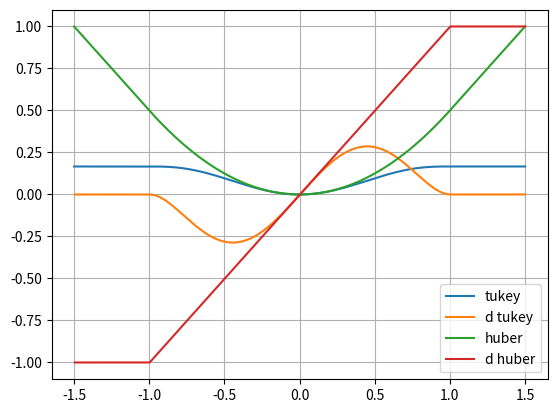

This chart was generated by the following Python code:
import numpy as np
import scipy as sp
import matplotlib.pyplot as plt

if __name__ == '__main__':
	x = np.linspace(-1.5, 1.5, 600)


	def diff(x, func):
		return (func[1:] - func[:-1]) / (x[1] - x[0])


	def tukey(all_x, eta=1.0):
		# return eta * eta / 5.0 * (1.0 - (1.0 - x * x / eta / eta) ** 3.0)
		out = np.zeros_like(all_x)
		for i in range(all_x.shape[0]):
			x = all_x[i]
			if abs(x) < eta:
				out[i] = eta * eta / 6.0 * (1.0 - (1.0 - x * x / eta / eta) ** 3.0)
			else:
				out[i] =  eta * eta / 6.0
		return out



	def huber(all_x, eta=1.0):
		out = np.zeros_like(all_x)
		for i in range(all_x.shape[0]):
			x = all_x[i]
			if abs(x) < eta:
				out[i] = 0.5 * x * x
			else:
				out[i] = eta * (abs(x) - 0.5 * eta)

		return out


	plt.figure()
	plt.plot(x, tukey(x, 1.0), label='tukey')
	plt.plot(x[1:], diff(x, tukey(x)), label='d tukey')
	plt.plot(x, huber(x), label='huber')
	plt.plot(x[1:], diff(x, huber(x)), label='d huber')

	plt.legend()
	plt.grid()

	plt.show()
